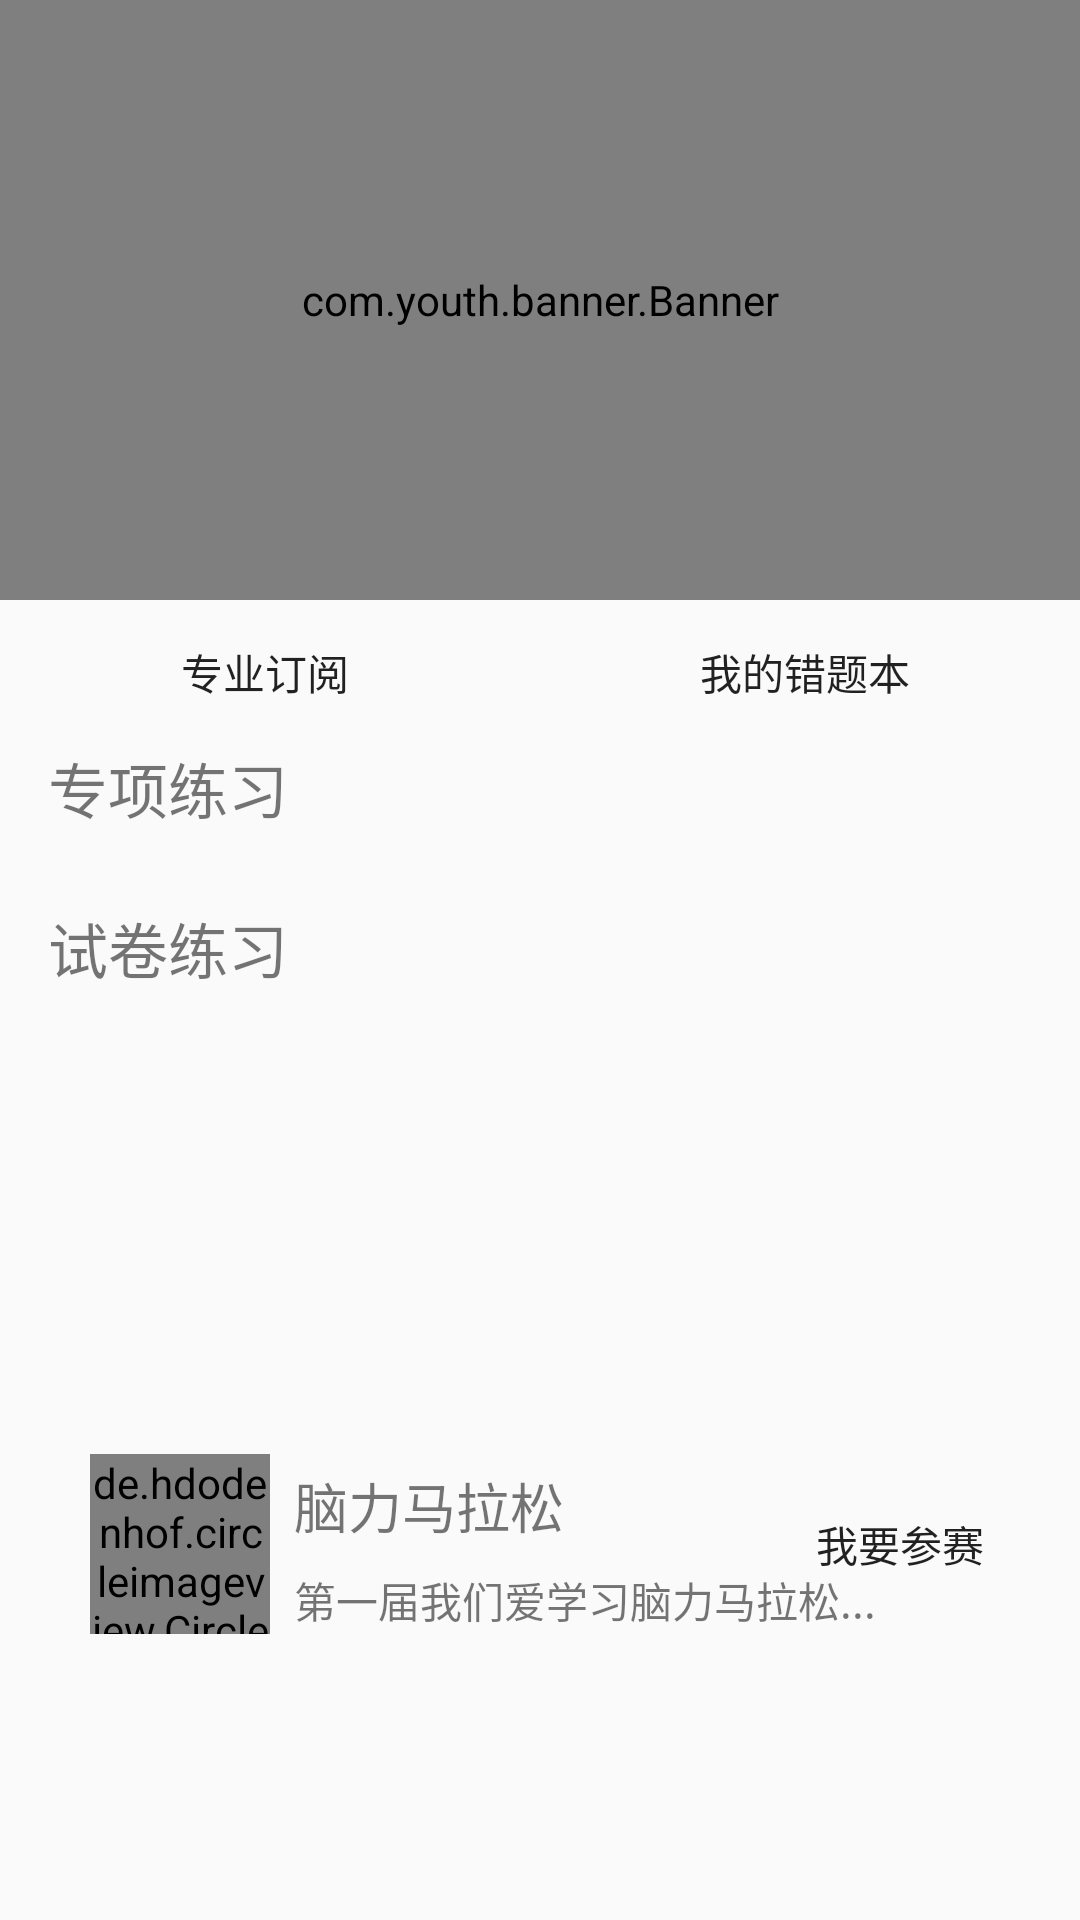

Write the Android layout XML for this screen, with the resource values it uses.
<!-- AndroidManifest.xml: application theme AppTheme -->
<!-- res/layout/frag_work.xml -->
<?xml version="1.0" encoding="utf-8"?>
<ScrollView
    xmlns:android="http://schemas.android.com/apk/res/android"
    xmlns:tools="http://schemas.android.com/tools"
    xmlns:app="http://schemas.android.com/apk/res-auto"
     android:layout_width="match_parent"
    android:layout_height="wrap_content" >

<android.support.constraint.ConstraintLayout
    android:layout_width="match_parent"
    android:layout_height="wrap_content"
    android:layout_marginBottom="30dp"
    >

    <com.youth.banner.Banner
        android:id="@+id/banner_categorized_question"
        android:layout_width="0dp"
        android:layout_height="200dp"
        app:layout_constraintEnd_toEndOf="parent"
        app:layout_constraintStart_toStartOf="parent"
        app:layout_constraintTop_toTopOf="parent" />

    <TextView
        android:id="@+id/text_specific"
        android:layout_width="wrap_content"
        android:layout_height="wrap_content"
        android:layout_marginStart="16dp"
        android:text="专项练习"
        android:textSize="20sp"
        app:layout_constraintStart_toStartOf="parent"
        app:layout_constraintTop_toBottomOf="@id/wrong" />

    <android.support.v7.widget.RecyclerView
        android:id="@+id/rv_questions"
        android:layout_width="0dp"
        android:layout_height="wrap_content"
        android:layout_marginTop="8dp"
        app:layout_constraintEnd_toEndOf="parent"
        app:layout_constraintStart_toStartOf="parent"
        app:layout_constraintTop_toBottomOf="@id/text_specific" />

    <LinearLayout
        app:layout_constraintTop_toBottomOf="@id/banner_categorized_question"
        android:layout_width="0dp"
        android:layout_height="wrap_content"
        android:orientation="horizontal"
        app:layout_constraintEnd_toEndOf="parent"
        android:id="@+id/wrong"
        app:layout_constraintStart_toStartOf="parent"
        tools:layout_editor_absoluteY="208dp">

        <Button
            style="@style/Widget.AppCompat.Button.Borderless"
            android:layout_width="wrap_content"
            android:layout_height="wrap_content"
            android:layout_weight="1"
            android:text="专业订阅" />

        <Button
            android:id="@+id/button9"
            style="@style/Widget.AppCompat.Button.Borderless"
            android:layout_width="wrap_content"
            android:layout_height="wrap_content"
            android:layout_weight="1"
            android:text="我的错题本" />
    </LinearLayout>

    <android.support.v7.widget.RecyclerView
        android:id="@+id/rv_testpaper"
        android:layout_width="0dp"

        android:layout_height="130dp"
        android:layout_marginTop="8dp"
        app:layout_constraintEnd_toEndOf="parent"
        app:layout_constraintStart_toStartOf="parent"
        app:layout_constraintTop_toBottomOf="@+id/textView14" />

    <TextView
        android:id="@+id/textView14"
        android:layout_width="wrap_content"
        android:layout_height="wrap_content"
        android:layout_marginTop="16dp"
        android:textSize="20sp"
        android:text="试卷练习"
        app:layout_constraintStart_toStartOf="@+id/text_specific"
        app:layout_constraintTop_toBottomOf="@+id/rv_questions" />

    <include
        layout="@layout/competition"
        android:layout_width="0dp"
        android:layout_height="wrap_content"
        app:layout_constraintBottom_toBottomOf="parent"
        app:layout_constraintEnd_toEndOf="parent"
        app:layout_constraintStart_toStartOf="parent"
        app:layout_constraintTop_toBottomOf="@id/rv_testpaper" />
</android.support.constraint.ConstraintLayout>

</ScrollView>
<!-- res/layout/competition.xml (included above) -->
<?xml version="1.0" encoding="utf-8"?>
<android.support.constraint.ConstraintLayout xmlns:android="http://schemas.android.com/apk/res/android"
    xmlns:app="http://schemas.android.com/apk/res-auto"
    android:layout_width="match_parent"
    android:layout_height="wrap_content">

    <de.hdodenhof.circleimageview.CircleImageView
        android:id="@+id/circleImageView"
        android:layout_width="60dp"
        android:layout_height="60dp"
        android:layout_marginBottom="16dp"
        android:layout_marginStart="30dp"
        android:layout_marginTop="16dp"
        android:scaleType="centerCrop"
        android:src="@drawable/cup"
        app:layout_constraintBottom_toBottomOf="parent"
        app:layout_constraintStart_toStartOf="parent"
        app:layout_constraintTop_toTopOf="parent" />

    <TextView
        android:id="@+id/textView17"
        android:layout_width="wrap_content"
        android:layout_height="wrap_content"
        android:layout_marginTop="8dp"
        android:text="第一届我们爱学习脑力马拉松..."
        app:layout_constraintStart_toStartOf="@+id/textView16"
        app:layout_constraintTop_toBottomOf="@+id/textView16" />

    <TextView
        android:id="@+id/textView16"
        android:layout_width="wrap_content"
        android:layout_height="wrap_content"
        android:layout_marginStart="8dp"
        android:layout_marginTop="4dp"
        android:text="脑力马拉松"
        android:textSize="18sp"
        app:layout_constraintStart_toEndOf="@+id/circleImageView"
        app:layout_constraintTop_toTopOf="@+id/circleImageView" />

    <Button
        android:id="@+id/button2"
        style="@style/Widget.AppCompat.Button.Borderless"
        android:layout_width="wrap_content"
        android:layout_height="wrap_content"
        android:layout_marginEnd="16dp"
        android:text="我要参赛"
        app:layout_constraintBottom_toBottomOf="@+id/circleImageView"
        app:layout_constraintEnd_toEndOf="parent"
        app:layout_constraintTop_toTopOf="@+id/circleImageView" />

</android.support.constraint.ConstraintLayout>
<!-- resources referenced by this layout -->
<resources>
  <!-- drawable cup: jpg bitmap (drawable, 38346 bytes) -->
  <style name="AppTheme" parent="Theme.AppCompat.Light.DarkActionBar">
          
          <item name="colorPrimary">@color/colorPrimary</item>
          <item name="colorPrimaryDark">@color/colorPrimaryDark</item>
          <item name="colorAccent">@color/colorAccent</item>
          <item name="windowActionBar">false</item>
          <item name="windowNoTitle">true</item>
      </style>
  <color name="colorPrimary">@android:color/holo_orange_light</color>
  <color name="colorPrimaryDark">@android:color/holo_orange_dark</color>
  <color name="colorAccent">#FF4081</color>
</resources>
